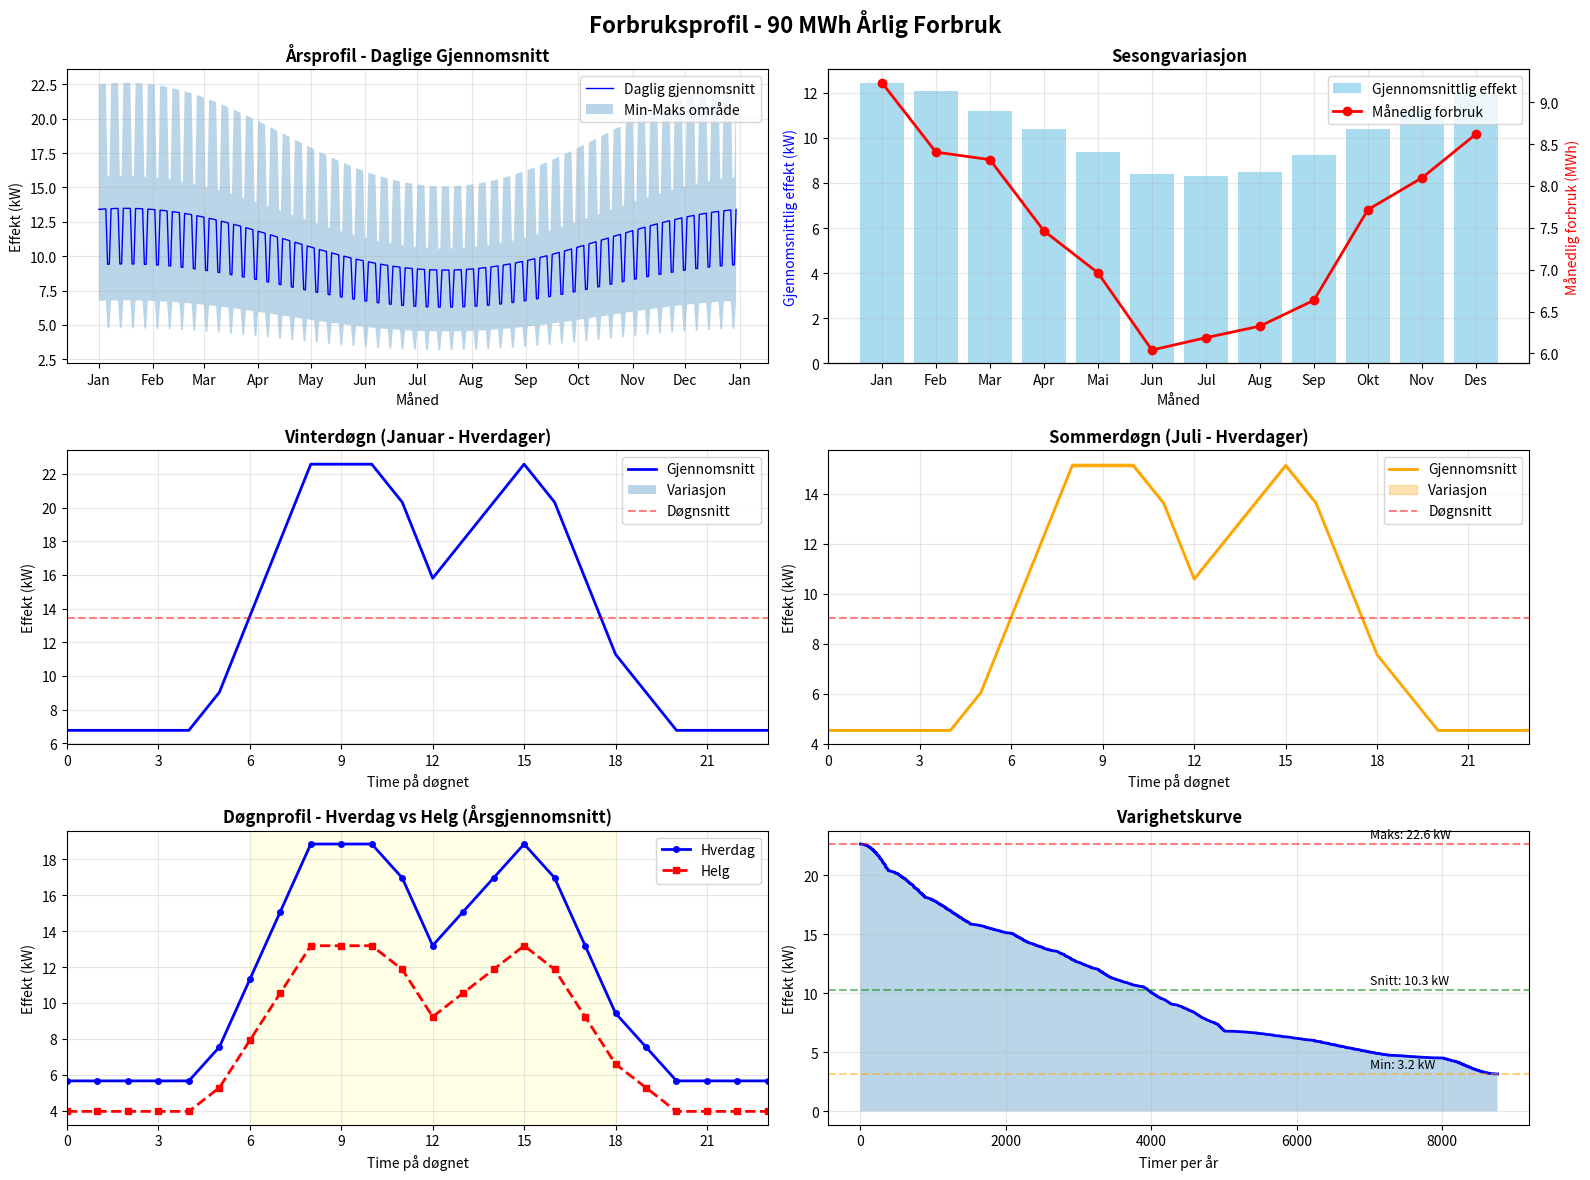

The script that saved this image: (Note: this script raises an exception after producing the figure.)
#!/usr/bin/env python3
"""
Visualisering av forbruksprofil for 90 MWh årlig forbruk
Viser sesongprofiler, døgnprofiler og årsvariasjon
"""
import numpy as np
import pandas as pd
import matplotlib
matplotlib.use('Agg')  # Bruk ikke-interaktiv backend
import matplotlib.pyplot as plt
from datetime import datetime, timedelta
import matplotlib.dates as mdates

def generate_load_profile_90mwh(n_hours=8760):
    """Generer lastprofil som summerer til NØYAKTIG 90 MWh/år"""
    # Kommersielt lastmønster
    hourly_pattern = np.array([
        0.3, 0.3, 0.3, 0.3, 0.3, 0.4,  # 00-06: Natt
        0.6, 0.8, 1.0, 1.0, 1.0, 0.9,  # 06-12: Morgen
        0.7, 0.8, 0.9, 1.0, 0.9, 0.7,  # 12-18: Ettermiddag
        0.5, 0.4, 0.3, 0.3, 0.3, 0.3   # 18-24: Kveld
    ])

    # Beregn base_load for å oppnå 90 MWh/år
    avg_pattern_factor = hourly_pattern.mean()
    target_annual_kwh = 90_000
    base_load = target_annual_kwh / (n_hours * avg_pattern_factor)

    loads = []
    timestamps = pd.date_range('2024-01-01', periods=n_hours, freq='h')

    for i in range(n_hours):
        hour = i % 24
        day = i // 24

        # Sesongvariasjon (høyere forbruk om vinteren)
        seasonal_factor = 1.0 + 0.2 * np.cos((day - 15) * 2 * np.pi / 365)

        # Helgevariasjon (lavere i helger)
        weekday = timestamps[i].weekday()
        if weekday >= 5:  # Lørdag eller søndag
            weekend_factor = 0.7
        else:
            weekend_factor = 1.0

        load = base_load * hourly_pattern[hour] * seasonal_factor * weekend_factor
        loads.append(max(1, load))

    loads = np.array(loads)

    # Juster til NØYAKTIG 90 MWh
    actual_sum = loads.sum()
    adjustment_factor = target_annual_kwh / actual_sum
    loads = loads * adjustment_factor

    return pd.Series(loads, index=timestamps)

# Generer data
print("Genererer lastprofil for 90 MWh årlig forbruk...")
load_profile = generate_load_profile_90mwh()

# Opprett figure med flere subplots
fig = plt.figure(figsize=(16, 12))
fig.suptitle('Forbruksprofil - 90 MWh Årlig Forbruk', fontsize=16, fontweight='bold')

# ==========================================
# 1. ÅRSPROFIL (daglig gjennomsnitt)
# ==========================================
ax1 = plt.subplot(3, 2, 1)
daily_avg = load_profile.resample('D').mean()
daily_max = load_profile.resample('D').max()
daily_min = load_profile.resample('D').min()

ax1.plot(daily_avg.index, daily_avg.values, 'b-', linewidth=1, label='Daglig gjennomsnitt')
ax1.fill_between(daily_avg.index, daily_min.values, daily_max.values, alpha=0.3, label='Min-Maks område')
ax1.set_title('Årsprofil - Daglige Gjennomsnitt', fontweight='bold')
ax1.set_xlabel('Måned')
ax1.set_ylabel('Effekt (kW)')
ax1.grid(True, alpha=0.3)
ax1.legend(loc='upper right')
ax1.xaxis.set_major_formatter(mdates.DateFormatter('%b'))
ax1.xaxis.set_major_locator(mdates.MonthLocator())

# ==========================================
# 2. SESONGVARIASJON (månedlig gjennomsnitt)
# ==========================================
ax2 = plt.subplot(3, 2, 2)
monthly_avg = load_profile.resample('ME').mean()
monthly_consumption = load_profile.resample('ME').sum() / 1000  # MWh

ax2_twin = ax2.twinx()
bars = ax2.bar(range(1, 13), monthly_avg.values, color='skyblue', alpha=0.7, label='Gjennomsnittlig effekt')
line = ax2_twin.plot(range(1, 13), monthly_consumption.values, 'r-', marker='o', linewidth=2, label='Månedlig forbruk')

ax2.set_title('Sesongvariasjon', fontweight='bold')
ax2.set_xlabel('Måned')
ax2.set_ylabel('Gjennomsnittlig effekt (kW)', color='b')
ax2_twin.set_ylabel('Månedlig forbruk (MWh)', color='r')
ax2.set_xticks(range(1, 13))
ax2.set_xticklabels(['Jan', 'Feb', 'Mar', 'Apr', 'Mai', 'Jun',
                     'Jul', 'Aug', 'Sep', 'Okt', 'Nov', 'Des'])
ax2.grid(True, alpha=0.3)

# Legg til legendene
lines1, labels1 = ax2.get_legend_handles_labels()
lines2, labels2 = ax2_twin.get_legend_handles_labels()
ax2.legend(lines1 + lines2, labels1 + labels2, loc='upper right')

# ==========================================
# 3. TYPISK VINTERDØGN (januar)
# ==========================================
ax3 = plt.subplot(3, 2, 3)
winter_days = load_profile[(load_profile.index.month == 1) & (load_profile.index.weekday < 5)]
winter_hourly = winter_days.groupby(winter_days.index.hour).agg(['mean', 'min', 'max'])

ax3.plot(range(24), winter_hourly['mean'], 'b-', linewidth=2, label='Gjennomsnitt')
ax3.fill_between(range(24), winter_hourly['min'], winter_hourly['max'], alpha=0.3, label='Variasjon')
ax3.axhline(y=winter_hourly['mean'].mean(), color='r', linestyle='--', alpha=0.5, label='Døgnsnitt')
ax3.set_title('Vinterdøgn (Januar - Hverdager)', fontweight='bold')
ax3.set_xlabel('Time på døgnet')
ax3.set_ylabel('Effekt (kW)')
ax3.set_xlim(0, 23)
ax3.set_xticks(range(0, 24, 3))
ax3.grid(True, alpha=0.3)
ax3.legend()

# ==========================================
# 4. TYPISK SOMMERDØGN (juli)
# ==========================================
ax4 = plt.subplot(3, 2, 4)
summer_days = load_profile[(load_profile.index.month == 7) & (load_profile.index.weekday < 5)]
summer_hourly = summer_days.groupby(summer_days.index.hour).agg(['mean', 'min', 'max'])

ax4.plot(range(24), summer_hourly['mean'], 'orange', linewidth=2, label='Gjennomsnitt')
ax4.fill_between(range(24), summer_hourly['min'], summer_hourly['max'], alpha=0.3, color='orange', label='Variasjon')
ax4.axhline(y=summer_hourly['mean'].mean(), color='r', linestyle='--', alpha=0.5, label='Døgnsnitt')
ax4.set_title('Sommerdøgn (Juli - Hverdager)', fontweight='bold')
ax4.set_xlabel('Time på døgnet')
ax4.set_ylabel('Effekt (kW)')
ax4.set_xlim(0, 23)
ax4.set_xticks(range(0, 24, 3))
ax4.grid(True, alpha=0.3)
ax4.legend()

# ==========================================
# 5. HVERDAG VS HELG (årlig gjennomsnitt)
# ==========================================
ax5 = plt.subplot(3, 2, 5)
weekday_profile = load_profile[load_profile.index.weekday < 5].groupby(load_profile[load_profile.index.weekday < 5].index.hour).mean()
weekend_profile = load_profile[load_profile.index.weekday >= 5].groupby(load_profile[load_profile.index.weekday >= 5].index.hour).mean()

ax5.plot(range(24), weekday_profile.values, 'b-', linewidth=2, label='Hverdag', marker='o', markersize=4)
ax5.plot(range(24), weekend_profile.values, 'r--', linewidth=2, label='Helg', marker='s', markersize=4)
ax5.set_title('Døgnprofil - Hverdag vs Helg (Årsgjennomsnitt)', fontweight='bold')
ax5.set_xlabel('Time på døgnet')
ax5.set_ylabel('Effekt (kW)')
ax5.set_xlim(0, 23)
ax5.set_xticks(range(0, 24, 3))
ax5.grid(True, alpha=0.3)
ax5.legend()

# Marker arbeidsperiode
ax5.axvspan(6, 18, alpha=0.1, color='yellow', label='Arbeidstid')

# ==========================================
# 6. VARIGHETSKURVE
# ==========================================
ax6 = plt.subplot(3, 2, 6)
sorted_load = np.sort(load_profile.values)[::-1]
hours = np.arange(len(sorted_load))

ax6.plot(hours, sorted_load, 'b-', linewidth=2)
ax6.fill_between(hours, 0, sorted_load, alpha=0.3)
ax6.set_title('Varighetskurve', fontweight='bold')
ax6.set_xlabel('Timer per år')
ax6.set_ylabel('Effekt (kW)')
ax6.grid(True, alpha=0.3)

# Legg til nøkkelverdier
ax6.axhline(y=sorted_load[0], color='r', linestyle='--', alpha=0.5)
ax6.text(7000, sorted_load[0] + 0.5, f'Maks: {sorted_load[0]:.1f} kW', fontsize=9)
ax6.axhline(y=np.mean(sorted_load), color='g', linestyle='--', alpha=0.5)
ax6.text(7000, np.mean(sorted_load) + 0.5, f'Snitt: {np.mean(sorted_load):.1f} kW', fontsize=9)
ax6.axhline(y=sorted_load[-1], color='orange', linestyle='--', alpha=0.5)
ax6.text(7000, sorted_load[-1] + 0.5, f'Min: {sorted_load[-1]:.1f} kW', fontsize=9)

# Juster layout
plt.tight_layout()

# Lagre figur
plt.savefig('results/forbruksprofil_90mwh.png', dpi=300, bbox_inches='tight')
print("Figur lagret som 'results/forbruksprofil_90mwh.png'")

# Vis statistikk
print("\n" + "="*60)
print("STATISTIKK FOR FORBRUKSPROFILEN")
print("="*60)
print(f"Årlig forbruk: {load_profile.sum()/1000:.1f} MWh")
print(f"Gjennomsnittlig last: {load_profile.mean():.1f} kW")
print(f"Maksimal last: {load_profile.max():.1f} kW")
print(f"Minimal last: {load_profile.min():.1f} kW")
print(f"Lastfaktor: {load_profile.mean()/load_profile.max():.2%}")

# Månedlig statistikk
print("\nMånedlig forbruk:")
for month in range(1, 13):
    month_data = load_profile[load_profile.index.month == month]
    month_name = ['Jan', 'Feb', 'Mar', 'Apr', 'Mai', 'Jun',
                  'Jul', 'Aug', 'Sep', 'Okt', 'Nov', 'Des'][month-1]
    print(f"  {month_name}: {month_data.sum()/1000:>6.2f} MWh ({month_data.mean():>5.1f} kW snitt)")

# plt.show()  # Kommentert ut siden vi bruker Agg backend